Run: headless pygame with SDL's dummy video driver; simulated clock (each Clock.tick advances the game by its frame time, no real sleeping); random seed 0; keys injected as events and as key.get_pressed() state; no mouse input.
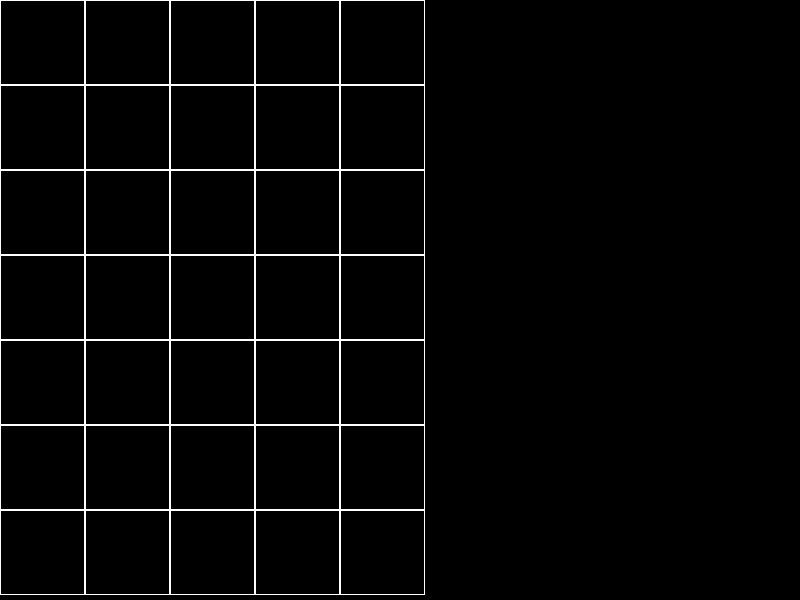
Frame 1 of 4 · flips 1–60 · no input
Frame 2 of 4 · flips 61–180 · tapped SPACE, RETURN · held RIGHT (→), D · screen unchanged from frame 1, image omitted
Frame 3 of 4 · flips 181–300 · held DOWN (↓), S · screen unchanged from frame 2, image omitted
Frame 4 of 4 · flips 301–420 · held LEFT (←), A, UP (↑), W · screen unchanged from frame 3, image omitted

The pygame program that drew these frames:

import pygame


class Board:
    '''
    Класс клетчатого поля для игры
    '''

    def __init__(self, width, height):
        '''
        :param width: Количество клеток в строке(по-умолчанию - 10)
        :param height: Количество клеток в столбце(по-умолчанию - 10)
        '''
        self.width = width
        self.height = height
        # Матрица состояний клетов доски
        self.board = [[0] * width for _ in range(height)]
        # значения по умолчанию
        self.left = 10
        self.top = 10
        self.cell_size = 30

    def render(self, screen):
        '''
        Метод отрисовки клетчатого поля
        :param screen: Хост на котором будт поле
        '''
        for y in range(self.height):
            for x in range(self.width):
                pygame.draw.rect(screen, pygame.Color(255, 255, 255), (
                    x * self.cell_size + self.left, y * self.cell_size + self.top, self.cell_size,
                    self.cell_size), 1)

    def set_view(self, left, top, cell_size):
        '''
        Настройка внешнего вида клетчатого поля
        :param left: Координаты левого верхнего угла
        :param top:  Координаты правого верхнего угла
        :param cell_size: Размер клетки
        '''
        self.left = left
        self.top = top
        self.cell_size = cell_size


if __name__ == '__main__':
    # Иницилизаци яприложения
    pygame.init()
    SIZE = WIDTH, HEIGHT = 800, 600
    screen = pygame.display.set_mode(SIZE)
    pygame.display.set_caption('Не забываем писать заголовок окна')
    # Инициализация клетчатого поля
    BOARD_WIDTH, BOARD_HEIGHT = 5, 7
    board = Board(BOARD_WIDTH, BOARD_HEIGHT)
    board_size = min(WIDTH // BOARD_WIDTH, HEIGHT // BOARD_HEIGHT)
    board.set_view(0, 0, board_size)
    running = True
    while running:
        for event in pygame.event.get():
            if event.type == pygame.QUIT:
                running = False
        screen.fill((0, 0, 0))
        board.render(screen)
        pygame.display.flip()
    pygame.quit()
